Dataset: archive (1) (GitHub, Bhawana-Bisht/CROPDISEASEPRIDICTION). Classes: blast, healthy, insect damage, leaf folder, scald, stripes, tungro.

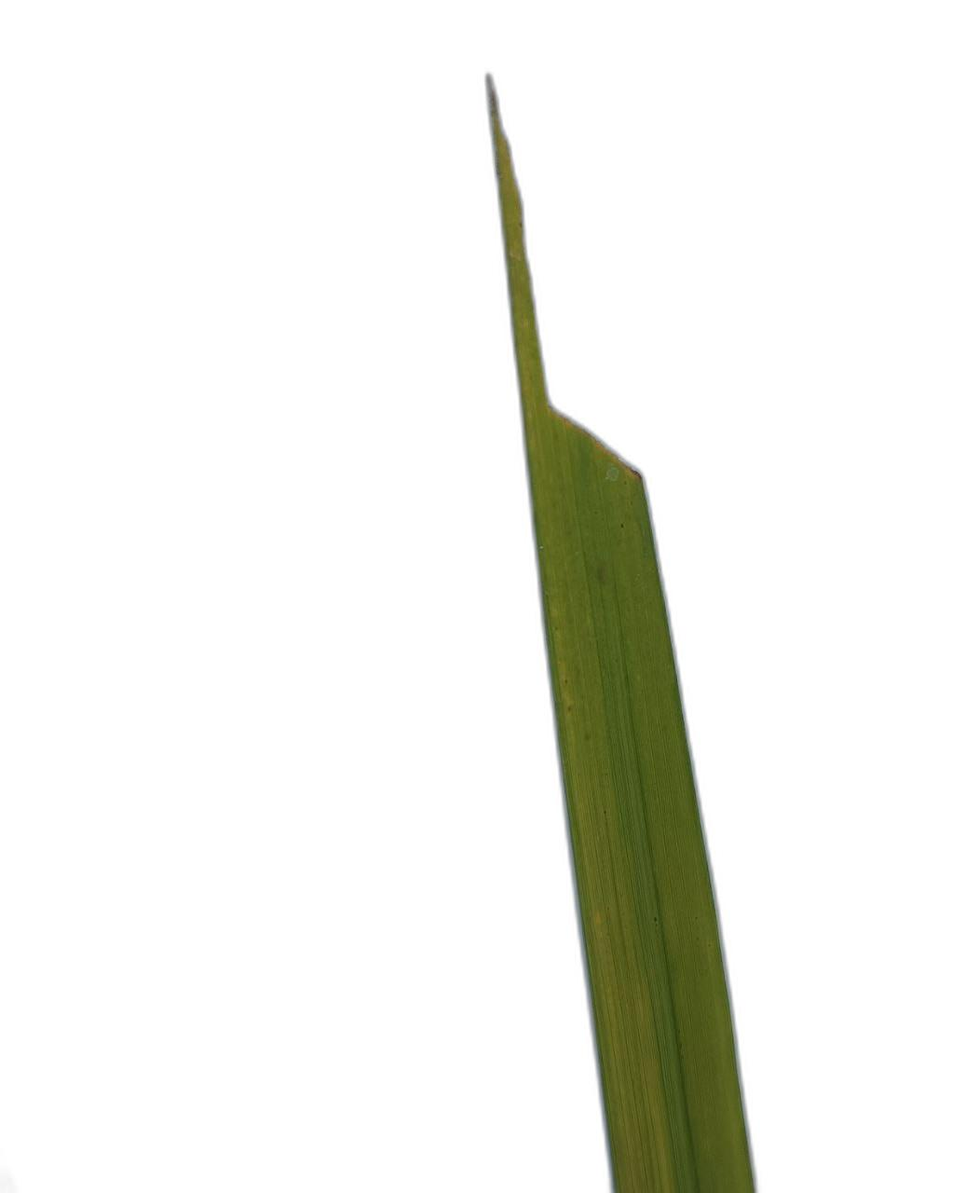
Label: insect damage

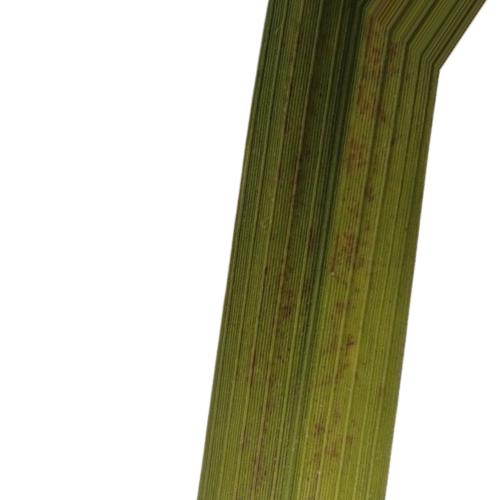
Label: tungro

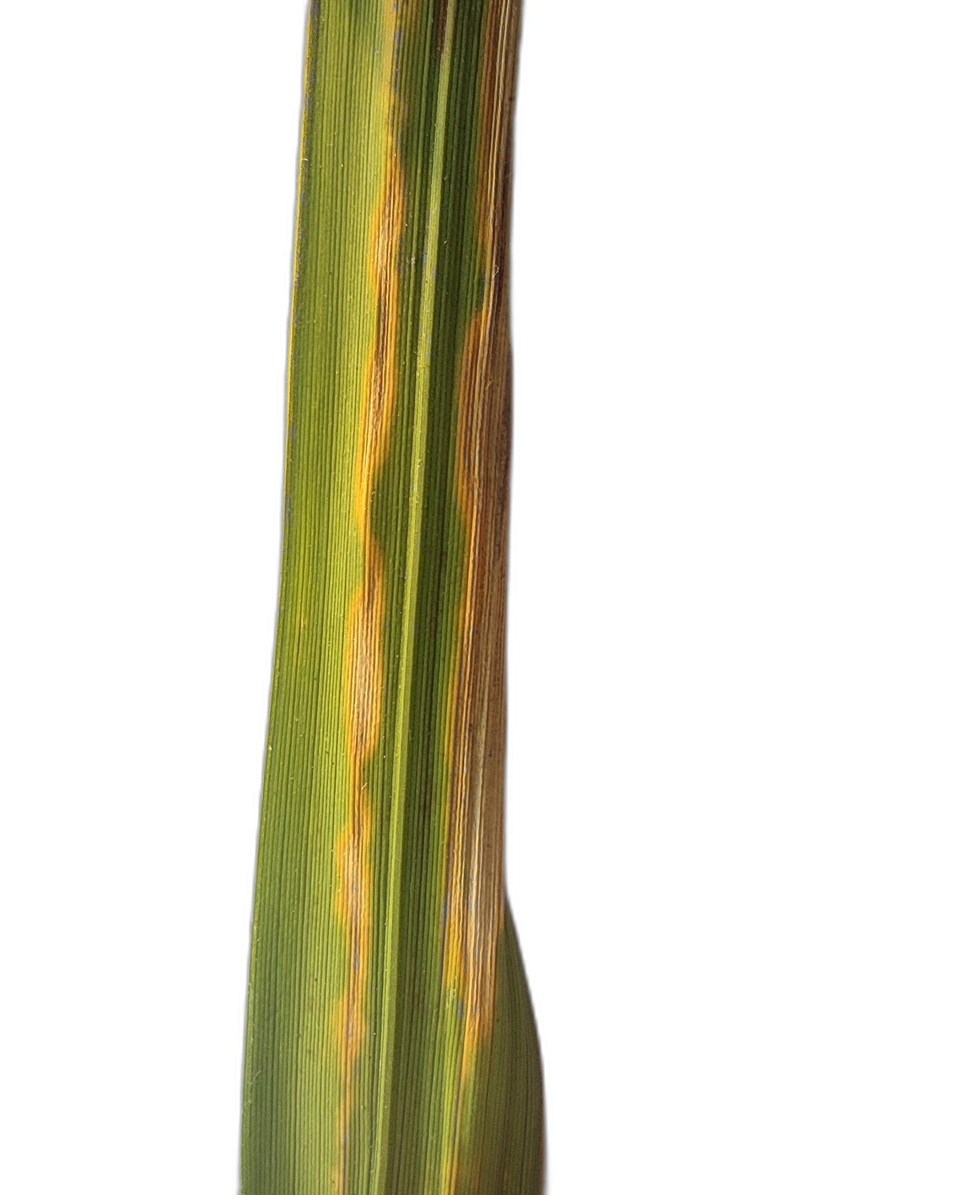
Label: scald

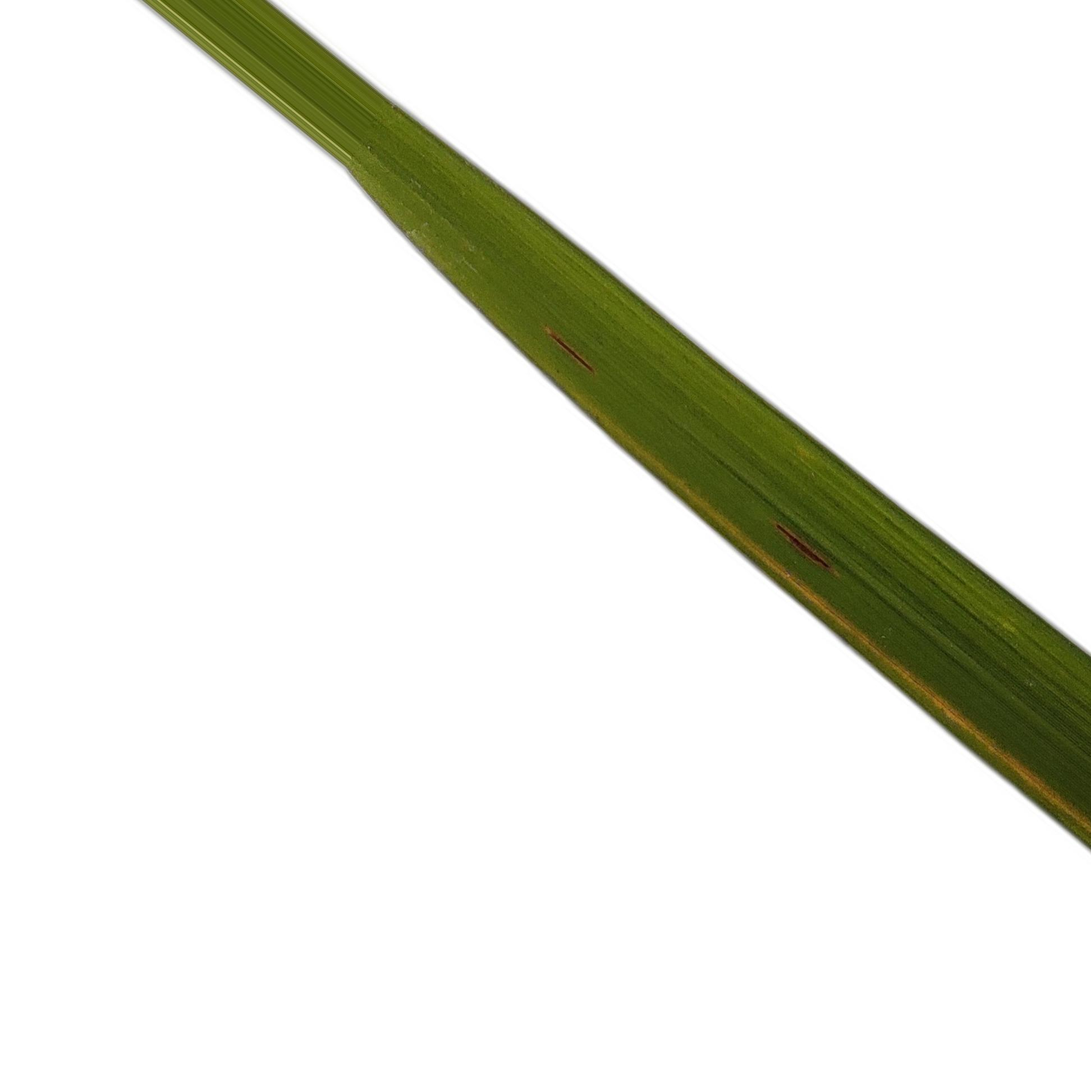
Label: blast

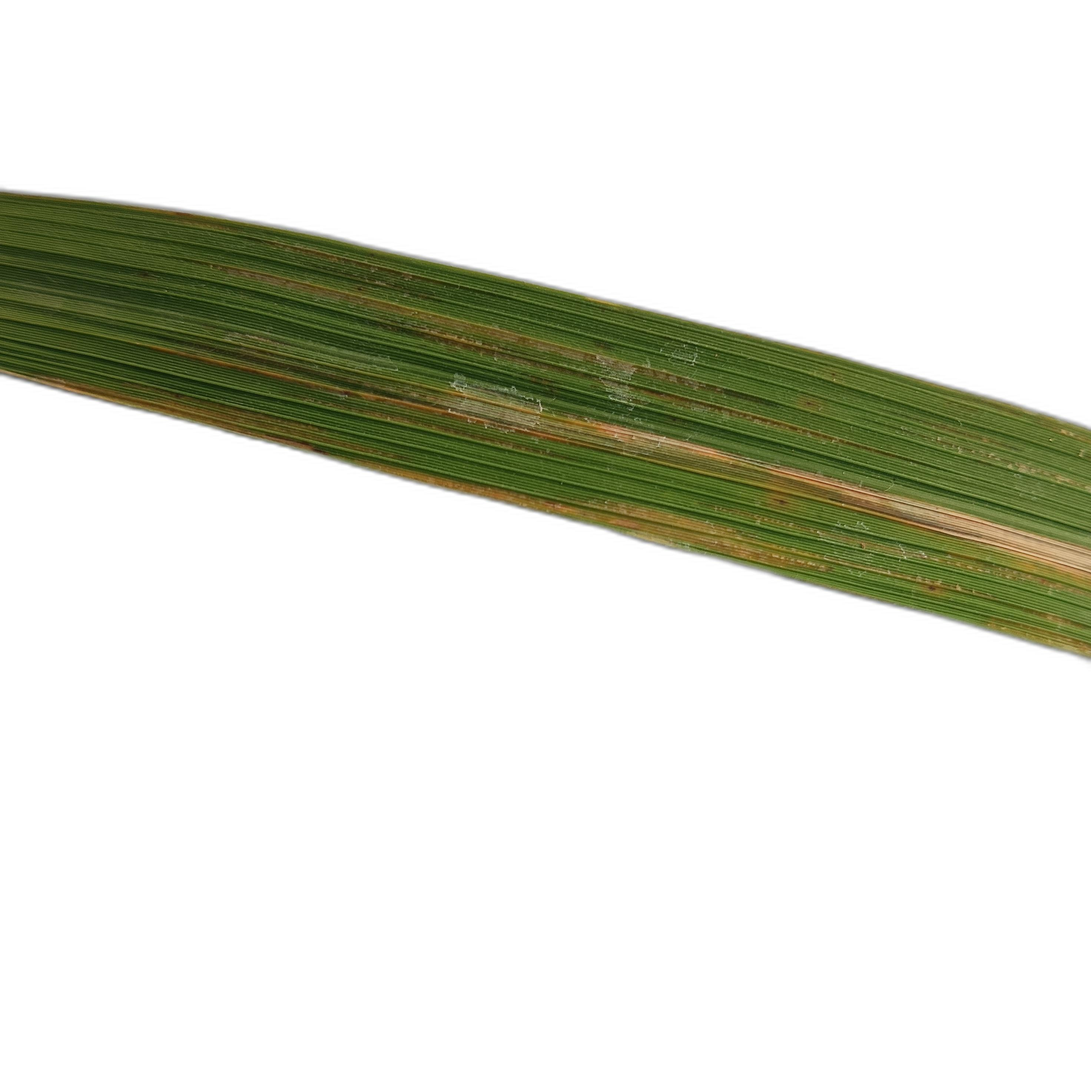
Label: stripes

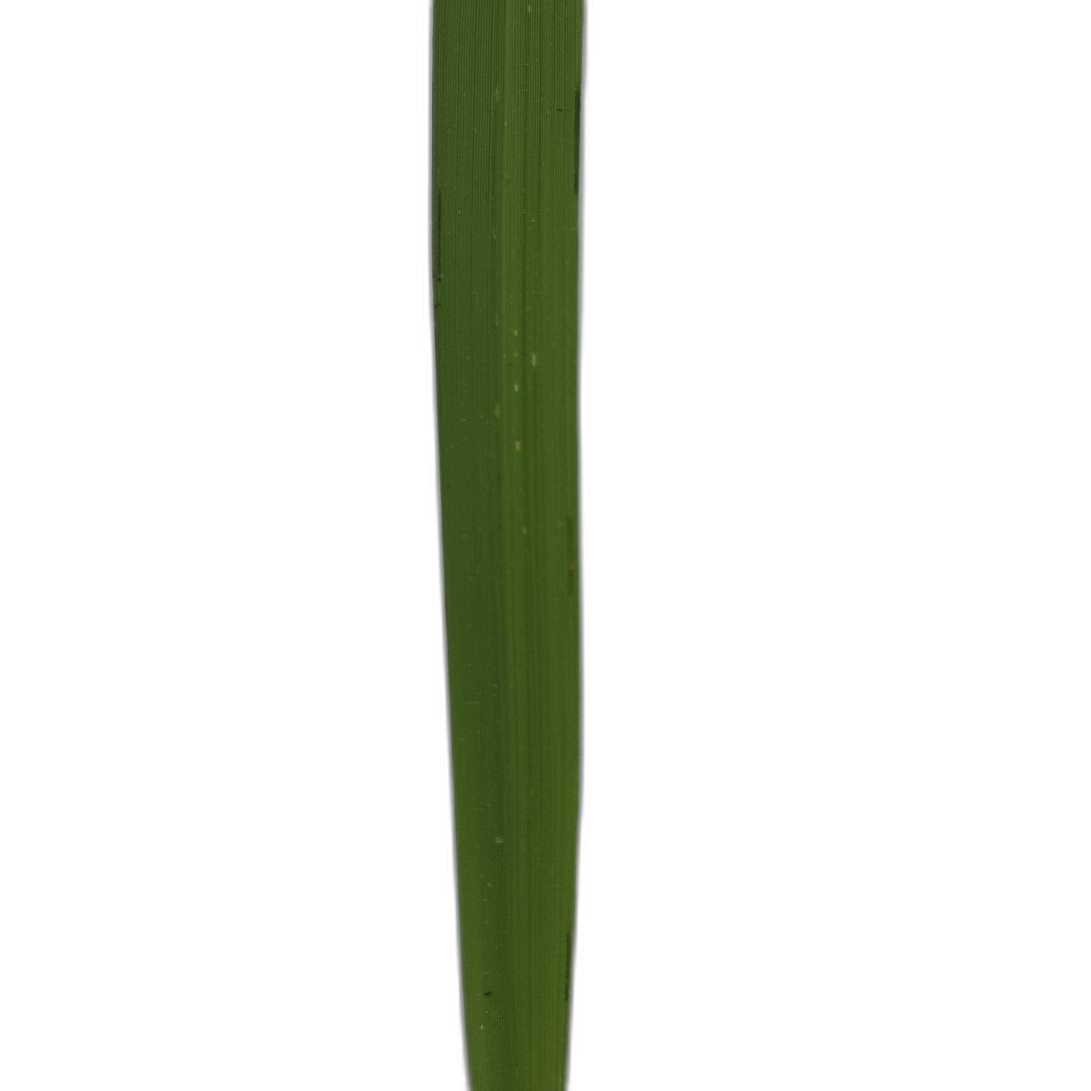
Label: healthy
